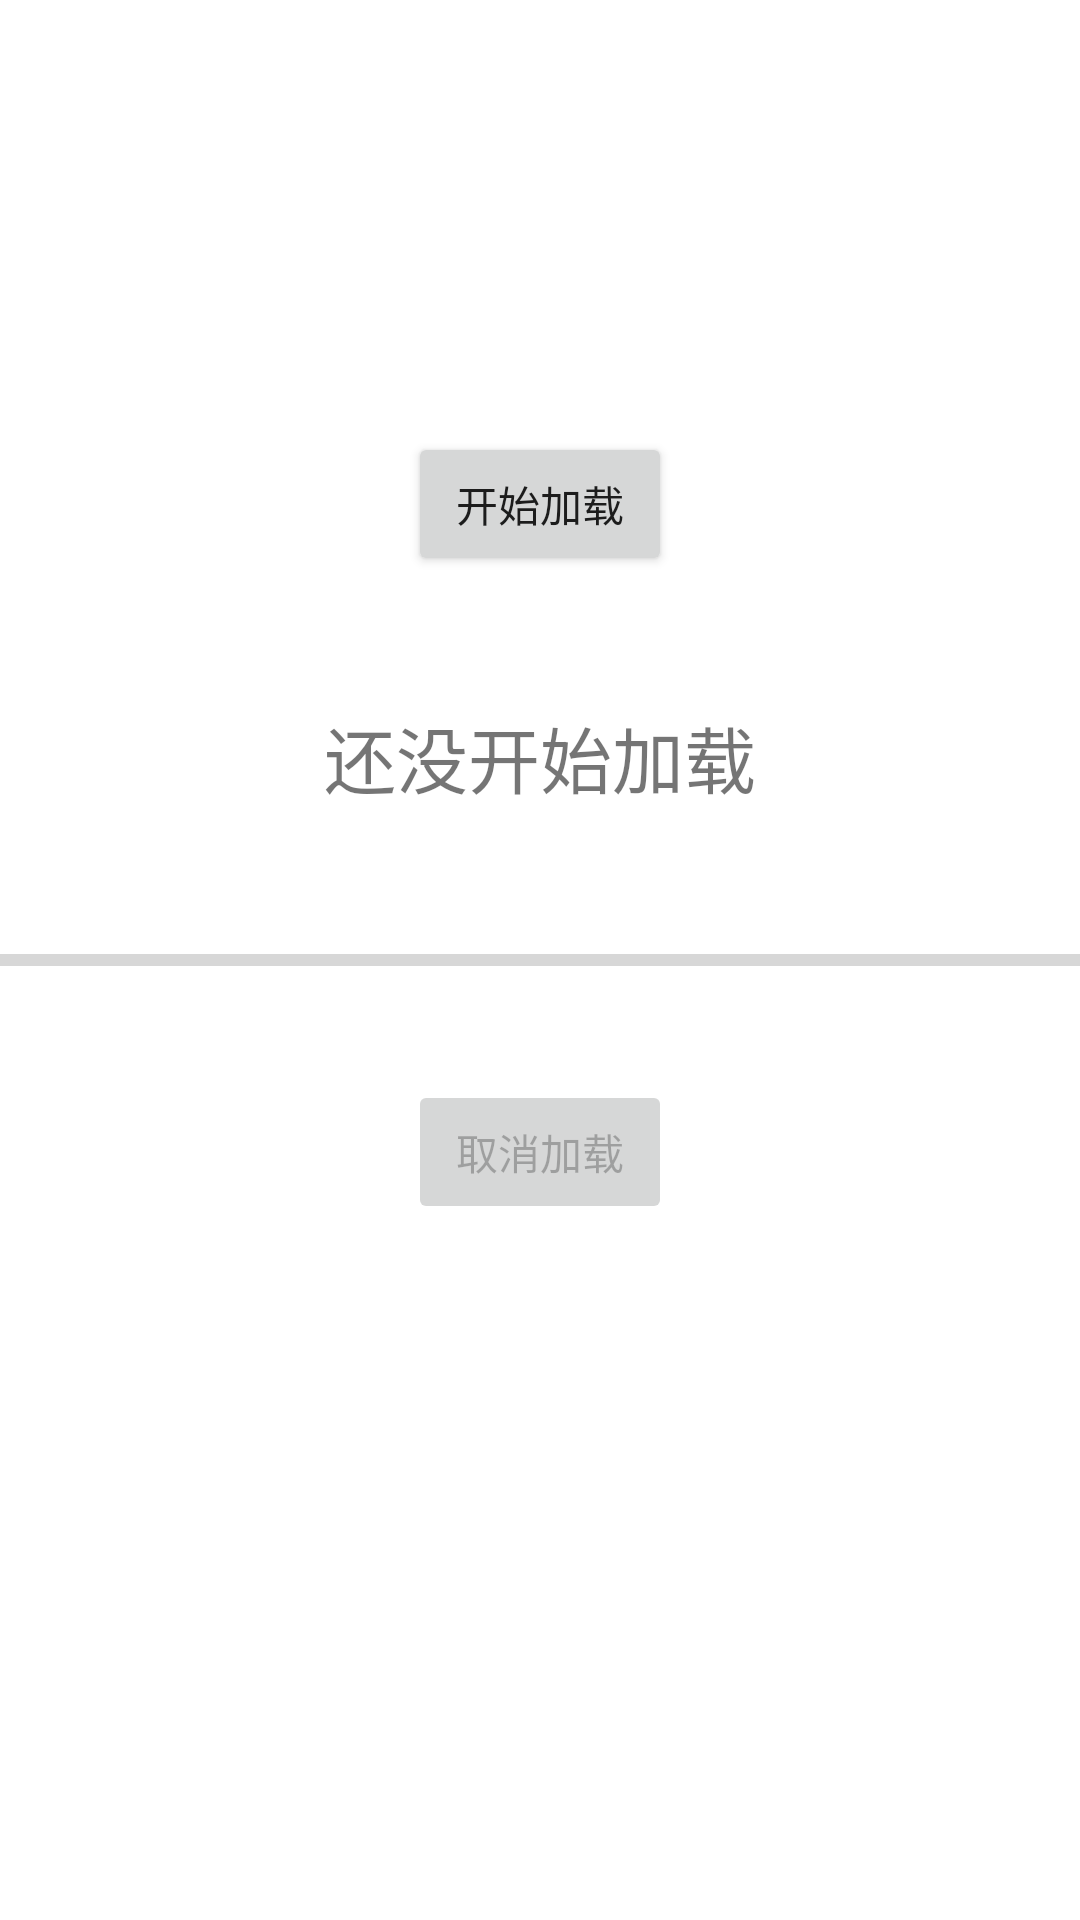

Write the Android layout XML for this screen, with the resource values it uses.
<!-- AndroidManifest.xml: application theme Theme.AsyncTaskKotlinDemo -->
<!-- res/layout/activity_main.xml -->
<?xml version="1.0" encoding="utf-8"?>
<androidx.constraintlayout.widget.ConstraintLayout xmlns:android="http://schemas.android.com/apk/res/android"
    xmlns:app="http://schemas.android.com/apk/res-auto"
    xmlns:tools="http://schemas.android.com/tools"
    android:layout_width="match_parent"
    android:layout_height="match_parent"
    tools:context=".MainActivity">

    <Button
        android:id="@+id/button_start"
        android:layout_width="wrap_content"
        android:layout_height="wrap_content"
        android:text="开始加载"
        app:layout_constraintBottom_toTopOf="@+id/guideline"
        app:layout_constraintEnd_toEndOf="parent"
        app:layout_constraintStart_toStartOf="parent" />

    <androidx.constraintlayout.widget.Guideline
        android:id="@+id/guideline"
        android:layout_width="wrap_content"
        android:layout_height="wrap_content"
        android:orientation="horizontal"
        app:layout_constraintGuide_percent="0.3" />

    <TextView
        android:id="@+id/textView"
        android:layout_width="wrap_content"
        android:layout_height="wrap_content"
        android:text="还没开始加载"
        android:textSize="24sp"
        app:layout_constraintBottom_toTopOf="@+id/progressBar"
        app:layout_constraintEnd_toEndOf="parent"
        app:layout_constraintStart_toStartOf="parent"
        app:layout_constraintTop_toTopOf="@+id/guideline" />

    <ProgressBar
        android:id="@+id/progressBar"
        style="?android:attr/progressBarStyleHorizontal"
        android:layout_width="0dp"
        android:layout_height="wrap_content"
        app:layout_constraintBottom_toBottomOf="parent"
        app:layout_constraintEnd_toEndOf="parent"
        app:layout_constraintStart_toStartOf="parent"
        app:layout_constraintTop_toTopOf="parent" />

    <Button
        android:id="@+id/button_cancel"
        android:layout_width="wrap_content"
        android:layout_height="wrap_content"
        android:enabled="false"
        android:text="取消加载"
        app:layout_constraintBottom_toTopOf="@+id/guideline2"
        app:layout_constraintEnd_toEndOf="parent"
        app:layout_constraintStart_toStartOf="parent"
        app:layout_constraintTop_toTopOf="@+id/guideline2" />

    <androidx.constraintlayout.widget.Guideline
        android:id="@+id/guideline2"
        android:layout_width="wrap_content"
        android:layout_height="wrap_content"
        android:orientation="horizontal"
        app:layout_constraintGuide_percent="0.6" />
</androidx.constraintlayout.widget.ConstraintLayout>
<!-- resources referenced by this layout -->
<resources>
  <style name="Theme.AsyncTaskKotlinDemo" parent="Theme.MaterialComponents.DayNight.DarkActionBar">
          
          <item name="colorPrimary">@color/purple_500</item>
          <item name="colorPrimaryVariant">@color/purple_700</item>
          <item name="colorOnPrimary">@color/white</item>
          
          <item name="colorSecondary">@color/teal_200</item>
          <item name="colorSecondaryVariant">@color/teal_700</item>
          <item name="colorOnSecondary">@color/black</item>
          
          <item name="android:statusBarColor" tools:targetApi="l">?attr/colorPrimaryVariant</item>
          
      </style>
  <!-- not gathered from this repository: default colours our renderer supplied (Android Studio template values) -->
  <color name="purple_500">#FF6200EE</color>
  <color name="purple_700">#FF3700B3</color>
  <color name="teal_200">#FF03DAC5</color>
  <color name="teal_700">#FF018786</color>
  <color name="black">#FF000000</color>
  <color name="white">#FFFFFFFF</color>
</resources>
